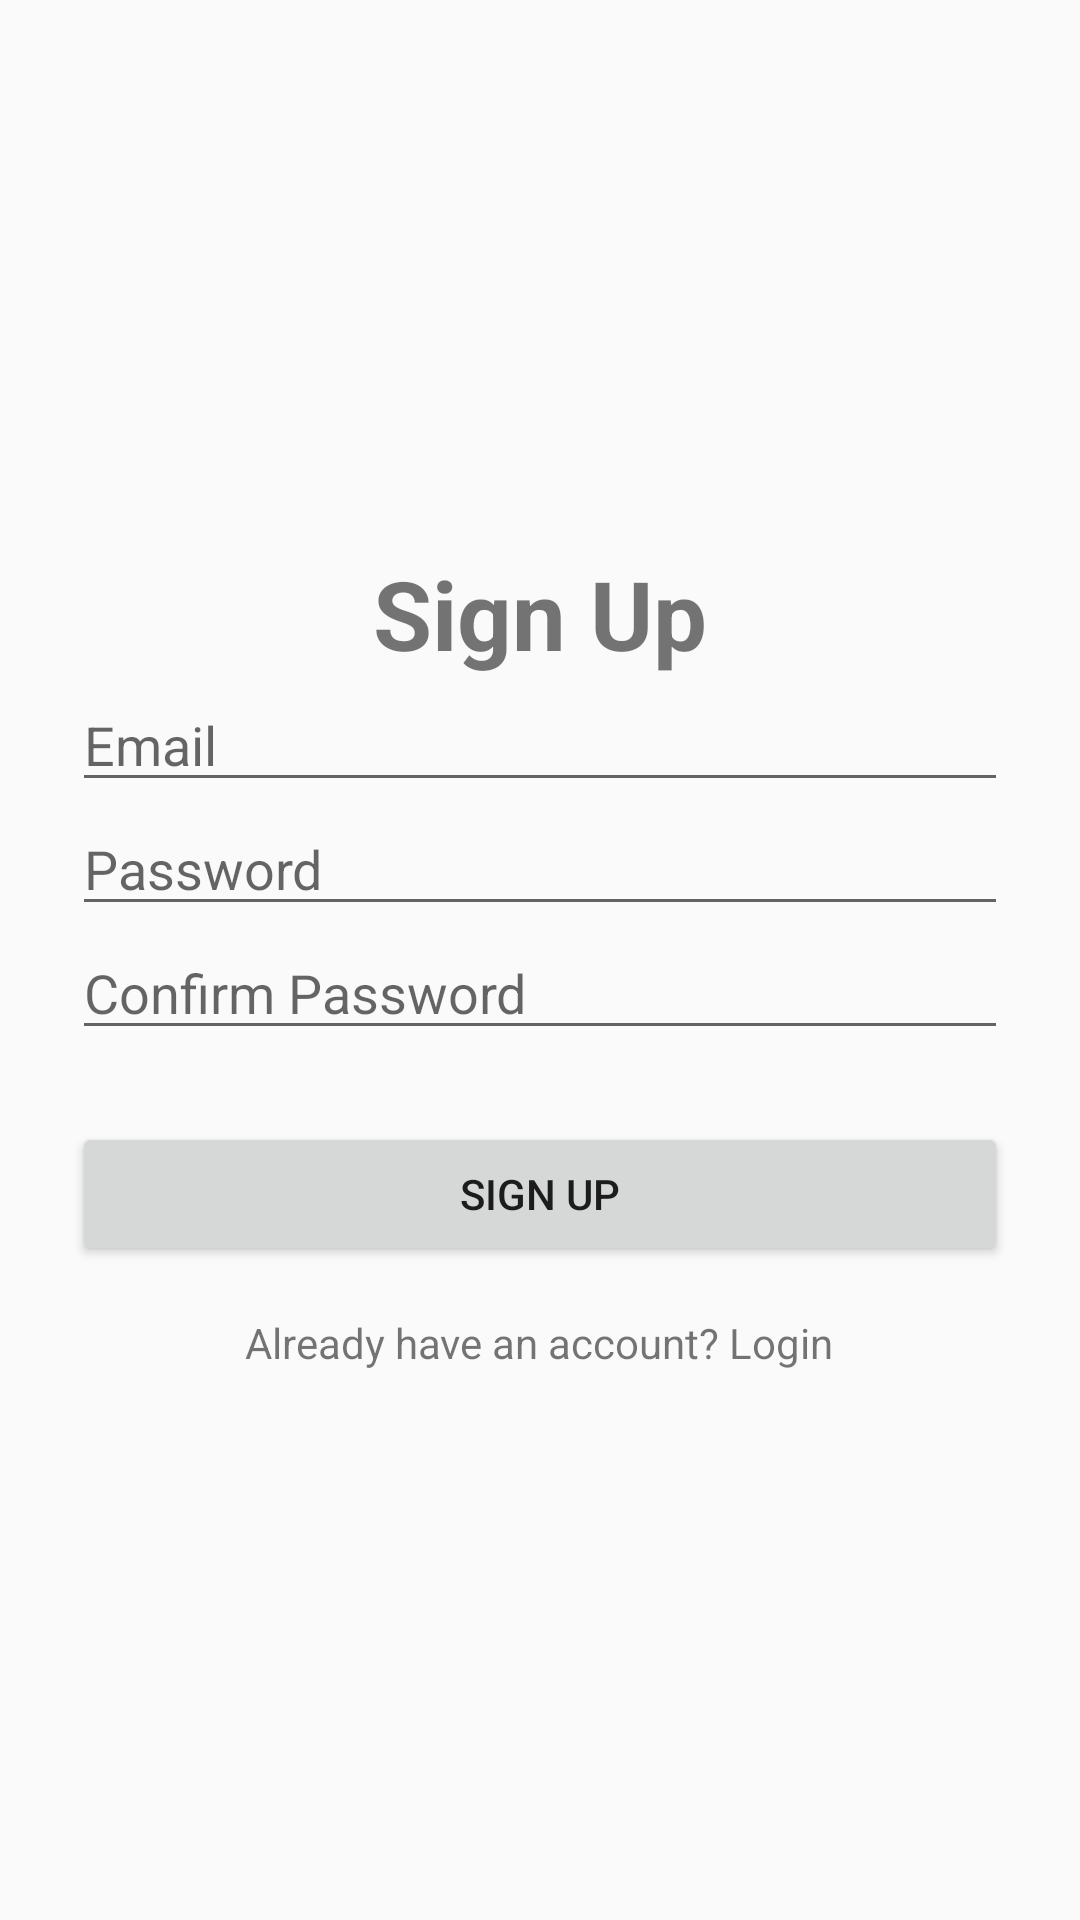

This screen was rendered from an Android layout file. Write that file and the resources it references.
<!-- AndroidManifest.xml: application theme Theme.AppCompat.DayNight.NoActionBar -->
<!-- res/layout/activity_signup.xml -->
<?xml version="1.0" encoding="utf-8"?>
<LinearLayout xmlns:android="http://schemas.android.com/apk/res/android"
    android:layout_width="match_parent"
    android:layout_height="match_parent"
    android:gravity="center"
    android:orientation="vertical"
    android:padding="24dp">

    <TextView
        android:layout_width="wrap_content"
        android:layout_height="wrap_content"
        android:text="Sign Up"
        android:textSize="32sp"
        android:textStyle="bold" />

    <EditText
        android:id="@+id/edtEmail"
        android:layout_width="match_parent"
        android:layout_height="wrap_content"
        android:hint="Email"
        android:inputType="textEmailAddress" />

    <EditText
        android:id="@+id/edtPassword"
        android:layout_width="match_parent"
        android:layout_height="wrap_content"
        android:hint="Password"
        android:inputType="textPassword" />

    <EditText
        android:id="@+id/edtConfirmPassword"
        android:layout_width="match_parent"
        android:layout_height="wrap_content"
        android:hint="Confirm Password"
        android:inputType="textPassword" />

    <Button
        android:id="@+id/btnSignUp"
        android:layout_width="match_parent"
        android:layout_height="wrap_content"
        android:text="Sign Up"
        android:layout_marginTop="24dp" />

    <TextView
        android:id="@+id/tabLogin"
        android:layout_width="wrap_content"
        android:layout_height="wrap_content"
        android:text="Already have an account? Login"
        android:layout_marginTop="16dp" />

</LinearLayout>
<!-- resources referenced by this layout -->
<resources>

</resources>
